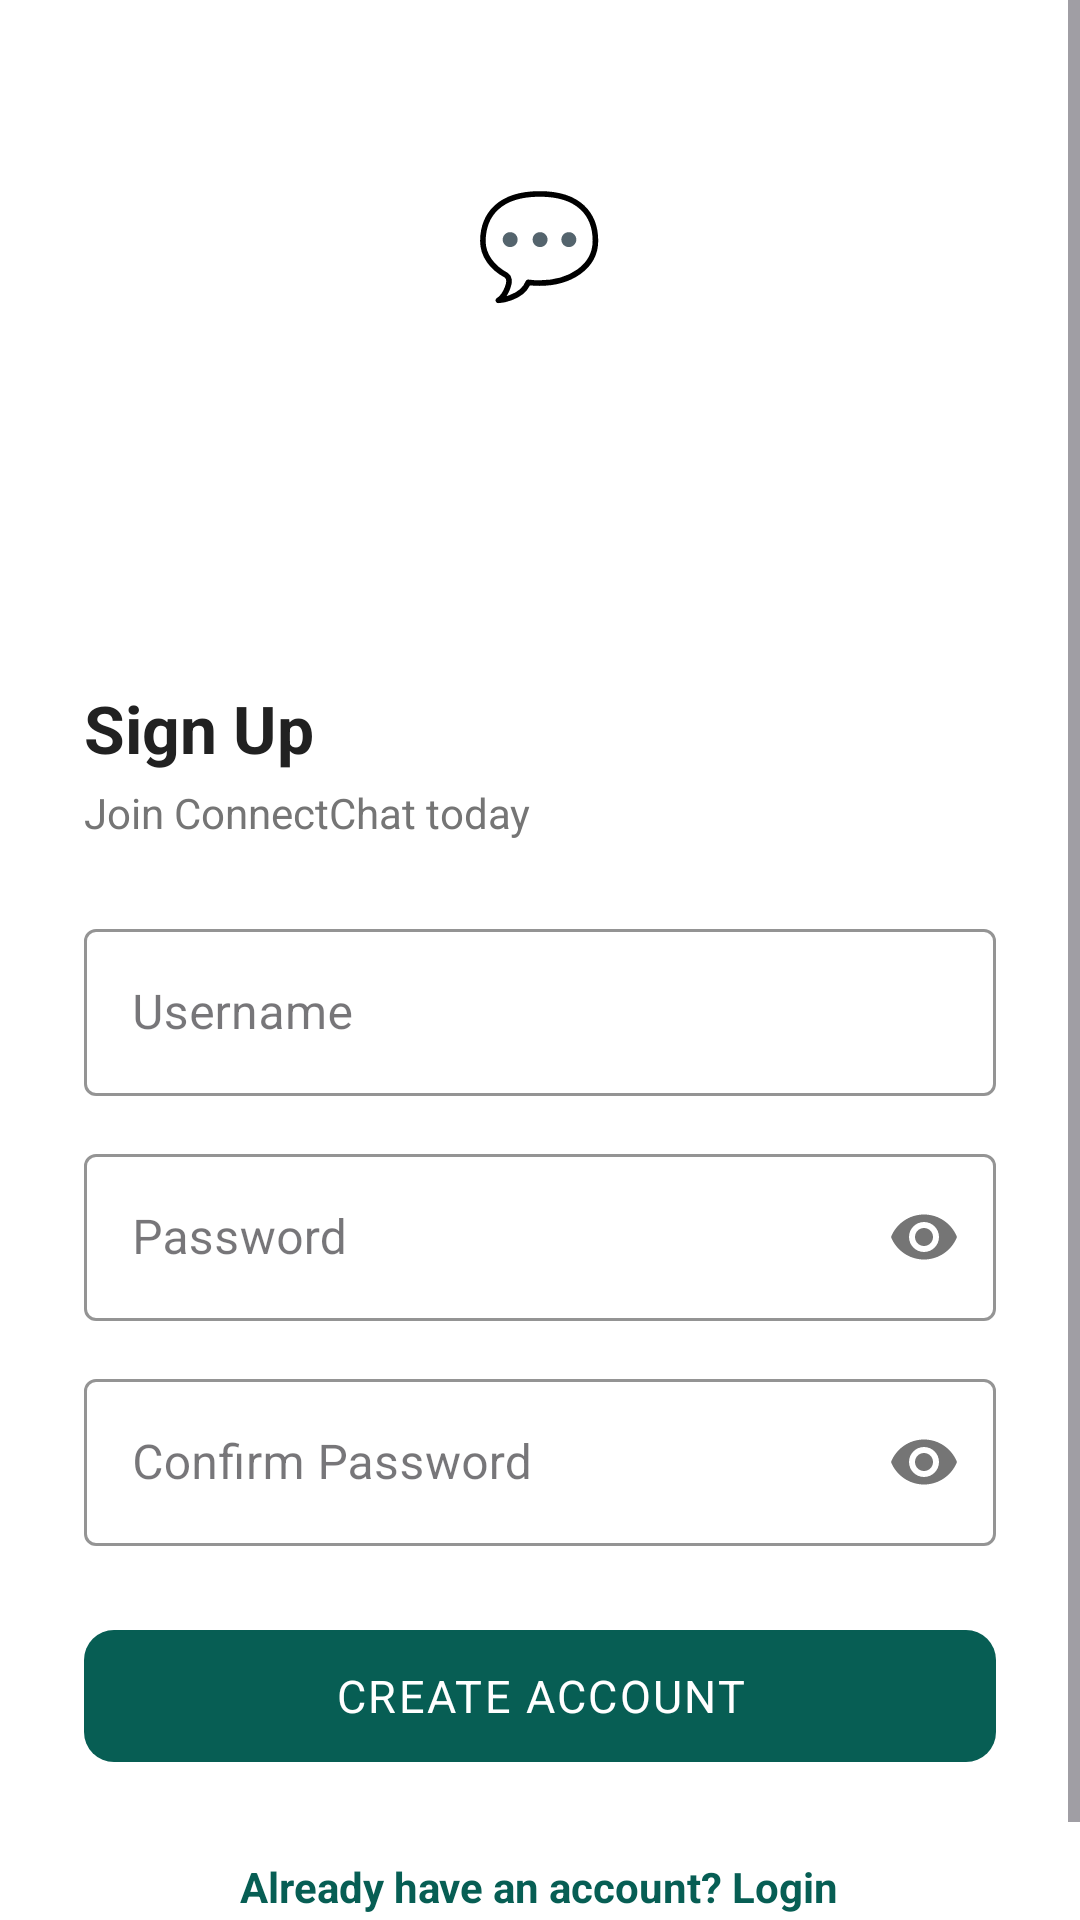

Reconstruct the res/layout file that produces this screen, plus the resources it refers to.
<!-- AndroidManifest.xml: activity theme Theme.ConnectChat.NoActionBar -->
<!-- res/layout/activity_register.xml -->
<?xml version="1.0" encoding="utf-8"?>
<ScrollView
    xmlns:android="http://schemas.android.com/apk/res/android"
    xmlns:app="http://schemas.android.com/apk/res-auto"
    android:layout_width="match_parent"
    android:layout_height="match_parent"
    android:fillViewport="true"
    android:background="@color/white">

    <LinearLayout
        android:layout_width="match_parent"
        android:layout_height="wrap_content"
        android:orientation="vertical">

        
        <LinearLayout
            android:layout_width="match_parent"
            android:layout_height="200dp"
            android:background="@drawable/bg_green_gradient"
            android:gravity="center"
            android:orientation="vertical">

            <FrameLayout
                android:layout_width="72dp"
                android:layout_height="72dp"
                android:background="@drawable/bg_logo_circle">
                <TextView
                    android:layout_width="wrap_content"
                    android:layout_height="wrap_content"
                    android:layout_gravity="center"
                    android:text="💬"
                    android:textSize="34sp" />
            </FrameLayout>

            <TextView
                android:layout_width="wrap_content"
                android:layout_height="wrap_content"
                android:layout_marginTop="10dp"
                android:text="Create Account"
                android:textColor="@color/white"
                android:textSize="22sp"
                android:textStyle="bold" />
        </LinearLayout>

        
        <LinearLayout
            android:layout_width="match_parent"
            android:layout_height="wrap_content"
            android:orientation="vertical"
            android:padding="28dp">

            <TextView
                android:layout_width="wrap_content"
                android:layout_height="wrap_content"
                android:text="Sign Up"
                android:textColor="@color/text_primary"
                android:textSize="22sp"
                android:textStyle="bold"
                android:layout_marginBottom="4dp" />

            <TextView
                android:layout_width="wrap_content"
                android:layout_height="wrap_content"
                android:text="Join ConnectChat today"
                android:textColor="@color/text_secondary"
                android:textSize="14sp"
                android:layout_marginBottom="24dp" />

            <com.google.android.material.textfield.TextInputLayout
                android:id="@+id/tilUsername"
                style="@style/Widget.MaterialComponents.TextInputLayout.OutlinedBox"
                android:layout_width="match_parent"
                android:layout_height="wrap_content"
                android:hint="Username"
                app:boxStrokeColor="@color/primary"
                app:hintTextColor="@color/primary">

                <com.google.android.material.textfield.TextInputEditText
                    android:id="@+id/etUsername"
                    android:layout_width="match_parent"
                    android:layout_height="wrap_content"
                    android:imeOptions="actionNext"
                    android:inputType="text" />
            </com.google.android.material.textfield.TextInputLayout>

            <com.google.android.material.textfield.TextInputLayout
                android:id="@+id/tilPassword"
                style="@style/Widget.MaterialComponents.TextInputLayout.OutlinedBox"
                android:layout_width="match_parent"
                android:layout_height="wrap_content"
                android:layout_marginTop="14dp"
                android:hint="Password"
                app:passwordToggleEnabled="true"
                app:boxStrokeColor="@color/primary"
                app:hintTextColor="@color/primary">

                <com.google.android.material.textfield.TextInputEditText
                    android:id="@+id/etPassword"
                    android:layout_width="match_parent"
                    android:layout_height="wrap_content"
                    android:imeOptions="actionNext"
                    android:inputType="textPassword" />
            </com.google.android.material.textfield.TextInputLayout>

            <com.google.android.material.textfield.TextInputLayout
                android:id="@+id/tilConfirmPassword"
                style="@style/Widget.MaterialComponents.TextInputLayout.OutlinedBox"
                android:layout_width="match_parent"
                android:layout_height="wrap_content"
                android:layout_marginTop="14dp"
                android:hint="Confirm Password"
                app:passwordToggleEnabled="true"
                app:boxStrokeColor="@color/primary"
                app:hintTextColor="@color/primary">

                <com.google.android.material.textfield.TextInputEditText
                    android:id="@+id/etConfirmPassword"
                    android:layout_width="match_parent"
                    android:layout_height="wrap_content"
                    android:imeOptions="actionDone"
                    android:inputType="textPassword" />
            </com.google.android.material.textfield.TextInputLayout>

            <com.google.android.material.button.MaterialButton
                android:id="@+id/btnRegister"
                android:layout_width="match_parent"
                android:layout_height="52dp"
                android:layout_marginTop="24dp"
                android:text="CREATE ACCOUNT"
                android:textSize="15sp"
                android:letterSpacing="0.05"
                app:backgroundTint="@color/primary"
                app:cornerRadius="10dp" />

            <ProgressBar
                android:id="@+id/progressBar"
                android:layout_width="wrap_content"
                android:layout_height="wrap_content"
                android:layout_gravity="center"
                android:layout_marginTop="8dp"
                android:visibility="gone" />

            <TextView
                android:id="@+id/tvGoLogin"
                android:layout_width="wrap_content"
                android:layout_height="wrap_content"
                android:layout_gravity="center"
                android:layout_marginTop="20dp"
                android:padding="8dp"
                android:text="Already have an account? Login"
                android:textColor="@color/primary"
                android:textSize="14sp"
                android:textStyle="bold" />

        </LinearLayout>
    </LinearLayout>
</ScrollView>
<!-- resources referenced by this layout -->
<resources>
  <color name="primary">#075E54</color>
  <color name="text_primary">#212121</color>
  <color name="text_secondary">#757575</color>
  <color name="white">#FFFFFFFF</color>
  <style name="Theme.ConnectChat.NoActionBar">
          <item name="windowActionBar">false</item>
          <item name="windowNoTitle">true</item>
      </style>
</resources>
